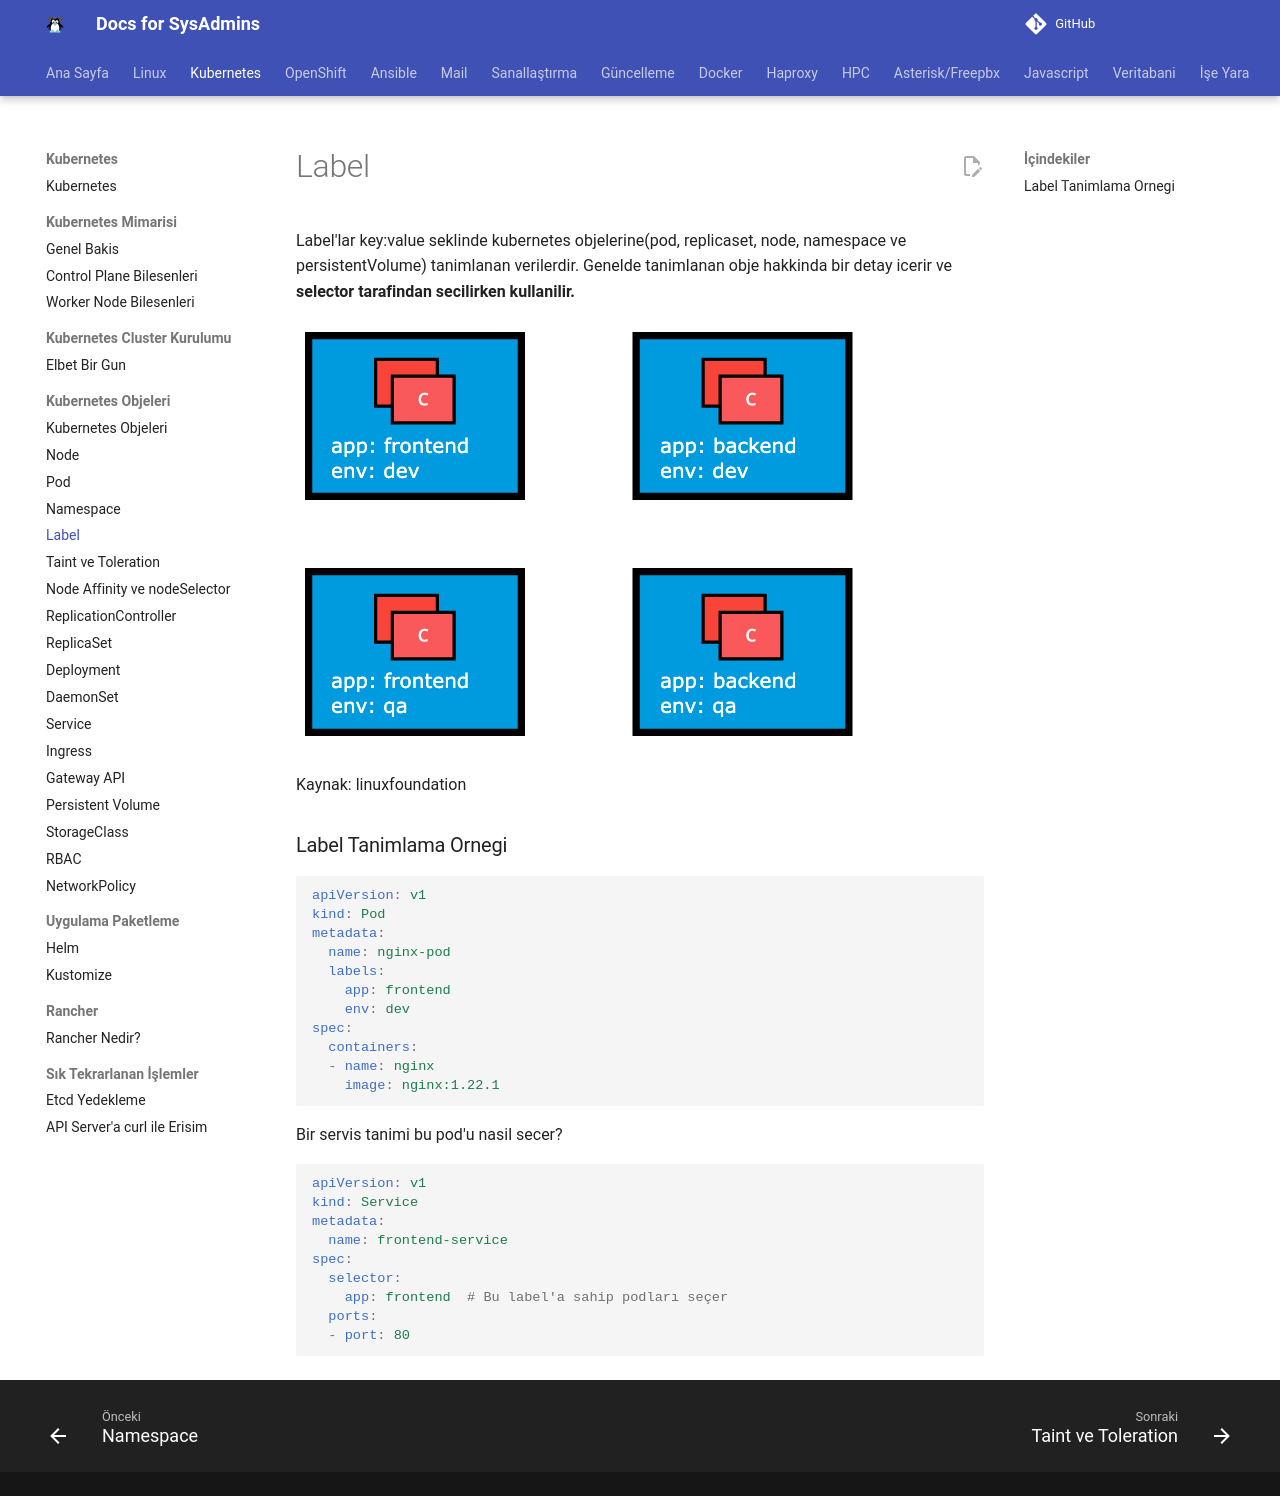

repository: berkbal/docs · page: kubernetes/label/index.html · generator: mkdocs

# Label

Label'lar key:value seklinde kubernetes objelerine(pod, replicaset, node, namespace ve persistentVolume) tanimlanan verilerdir. Genelde tanimlanan obje hakkinda bir detay icerir ve **selector tarafindan secilirken kullanilir.**

![kubernetes label](image-2.png)

Kaynak: linuxfoundation

### Label Tanimlama Ornegi

```yaml
apiVersion: v1
kind: Pod
metadata:
  name: nginx-pod
  labels:
    app: frontend
    env: dev
spec:
  containers:
  - name: nginx
    image: nginx:1.22.1

```

Bir servis tanimi bu pod'u nasil secer?

```yaml
apiVersion: v1
kind: Service
metadata:
  name: frontend-service
spec:
  selector:
    app: frontend  # Bu label'a sahip podları seçer
  ports:
  - port: 80
```
